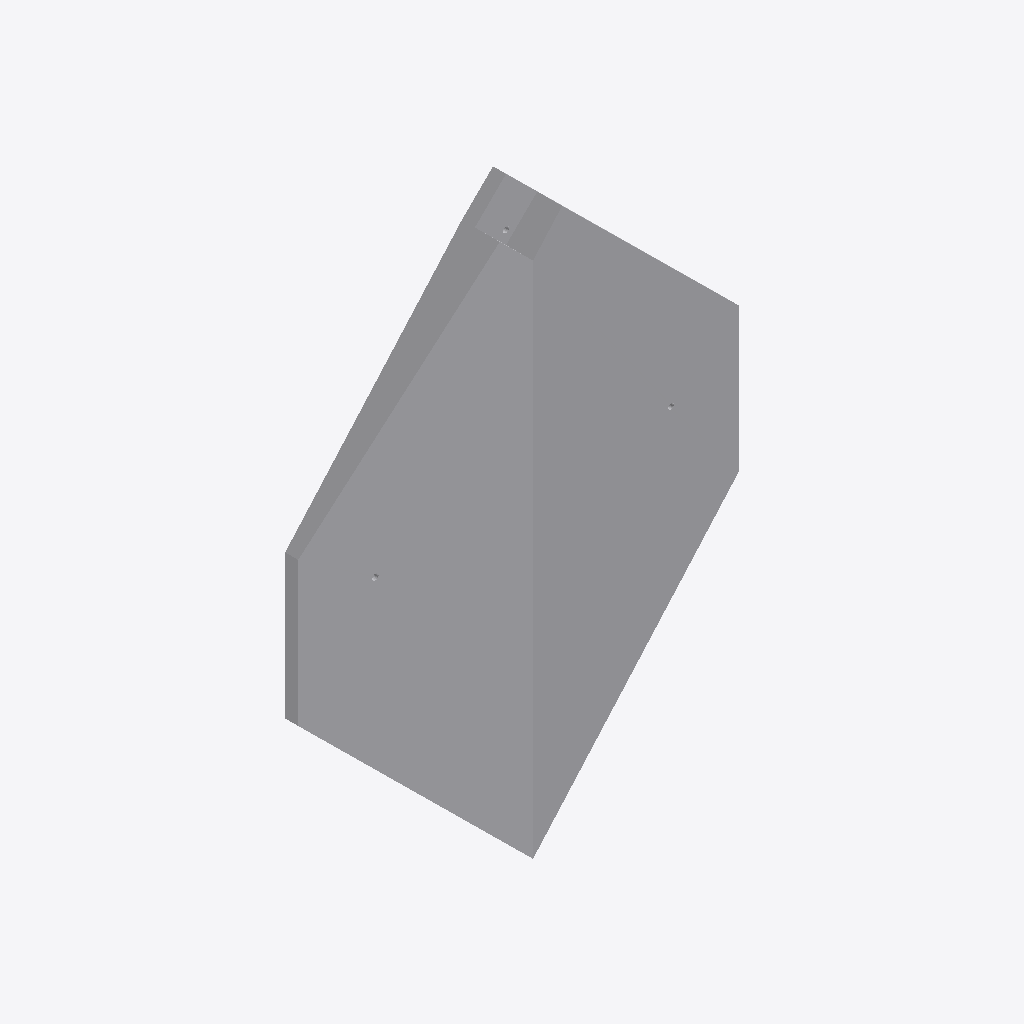
Isometric view of an IFC building model (IFC-SPF (STEP), schema IFC4, length unit metre), seen from the south-west, elements coloured by IFC class: 1 other element (light grey).
Extent 0.304 m × 0.029 m × 0.400 m (x, y, z). Elements (1): 1 IfcBuildingElementProxy.

HEADER;
FILE_DESCRIPTION(('ViewDefinition [ReferenceView_V1.2]'),'2;1');
FILE_NAME('20260701 First One.ifc','2026-02-10T11:20:58',('Unknown'),('Trimble Inc.'),'TrimBimToIFC','Trimble Inc. - SketchUp - 2026.0','IFC4 model');
FILE_SCHEMA(('IFC4'));
ENDSEC;
DATA;
#20=IFCPROJECT('0000000000000000000001',#5,'Undefined',$,$,$,$,(#19),#13);
#21=IFCSITE('0000000000000000000002',#5,$,$,$,$,$,$,.ELEMENT.,$,$,$,$,$);
#141=IFCBUILDINGELEMENTPROXY('1ArghLfVaTGRRa1DOLq9L0',#5,'Component#1',$,$,#23,#140,$,$);
ENDSEC;
